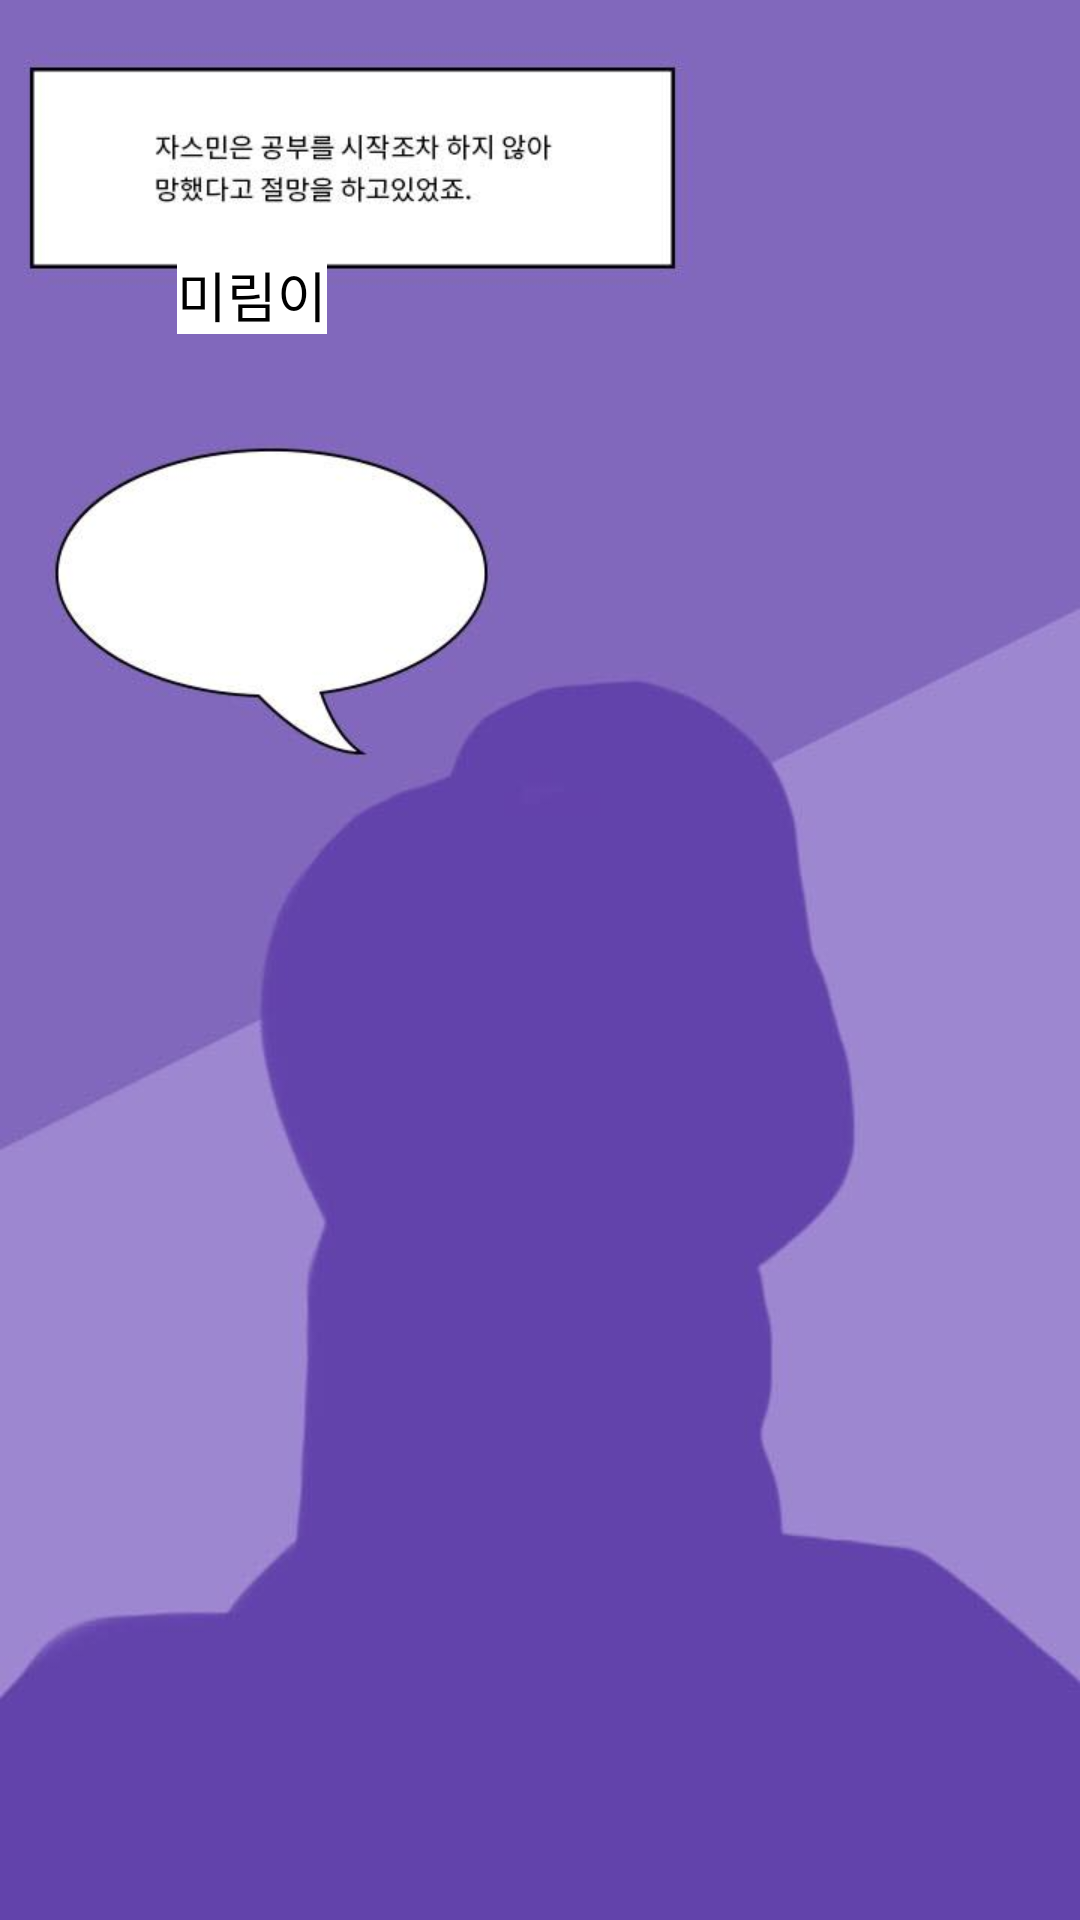

The Android layout XML behind this screen, and the referenced resources:
<!-- AndroidManifest.xml: application theme AppTheme -->
<!-- res/layout/frag_fourth2.xml -->
<?xml version="1.0" encoding="utf-8"?>

<androidx.constraintlayout.widget.ConstraintLayout
    xmlns:android="http://schemas.android.com/apk/res/android"
    xmlns:app="http://schemas.android.com/apk/res-auto"
    android:layout_width="match_parent"
    android:layout_height="match_parent">

    <ImageView
        android:id="@+id/imageView"
        android:layout_width="match_parent"
        android:layout_height="match_parent"
        app:layout_constraintBottom_toBottomOf="parent"
        app:layout_constraintEnd_toEndOf="parent"
        app:layout_constraintStart_toStartOf="parent"
        app:layout_constraintTop_toTopOf="parent"
        app:srcCompat="@drawable/four2" />

    <Button
        android:id="@+id/s_btn2"
        android:layout_width="wrap_content"
        android:layout_height="wrap_content"
        android:background="#00FFFFFF"
        app:layout_constraintBottom_toBottomOf="parent"
        app:layout_constraintEnd_toEndOf="parent"
        app:layout_constraintStart_toStartOf="parent"
        app:layout_constraintTop_toTopOf="parent" />

    <com.example.mirim_cess_master.TypeWriter
        android:id="@+id/write2"
        android:layout_width="180dp"
        android:layout_height="wrap_content"
        android:layout_marginStart="100dp"
        android:layout_marginLeft="50dp"
        android:layout_marginBottom="880dp"
        android:textColor="#000000"
        android:textSize="24sp"
        app:layout_constraintBottom_toBottomOf="parent"
        app:layout_constraintEnd_toEndOf="parent"
        app:layout_constraintHorizontal_bias="0.065"
        app:layout_constraintStart_toStartOf="parent" />

    <TextView
        android:id="@+id/tv"
        android:layout_width="wrap_content"
        android:layout_height="wrap_content"
        android:layout_marginTop="85dp"
        android:background="#FFFFFF"
        android:text="미림이"
        android:textColor="#000000"
        android:textSize="18sp"
        app:layout_constraintEnd_toEndOf="parent"
        app:layout_constraintHorizontal_bias="0.19"
        app:layout_constraintStart_toStartOf="parent"
        app:layout_constraintTop_toTopOf="parent" />

    <ImageView
        android:id="@+id/gomin"
        android:layout_width="wrap_content"
        android:layout_height="wrap_content"
        android:layout_marginStart="450dp"
        android:layout_marginLeft="450dp"
        android:layout_marginBottom="300dp"
        app:layout_constraintBottom_toBottomOf="parent"
        app:layout_constraintEnd_toEndOf="parent"
        app:layout_constraintStart_toStartOf="parent"
        app:layout_constraintTop_toTopOf="parent" />

</androidx.constraintlayout.widget.ConstraintLayout>
<!-- resources referenced by this layout -->
<resources>
  <!-- drawable four2: jpg bitmap (drawable-v24, 23341 bytes) -->
  <style name="AppTheme" parent="Theme.AppCompat.Light.DarkActionBar">
          
          <item name="colorPrimary">@color/colorPrimary</item>
          <item name="colorPrimaryDark">@color/colorPrimaryDark</item>
          <item name="colorAccent">@color/colorAccent</item>
          <item name="windowNoTitle">true</item>
          <item name="android:windowFullscreen">true</item>
      </style>
  <color name="colorPrimary">#E6C2FF</color>
  <color name="colorPrimaryDark">#3700B3</color>
  <color name="colorAccent">#03DAC5</color>
</resources>
